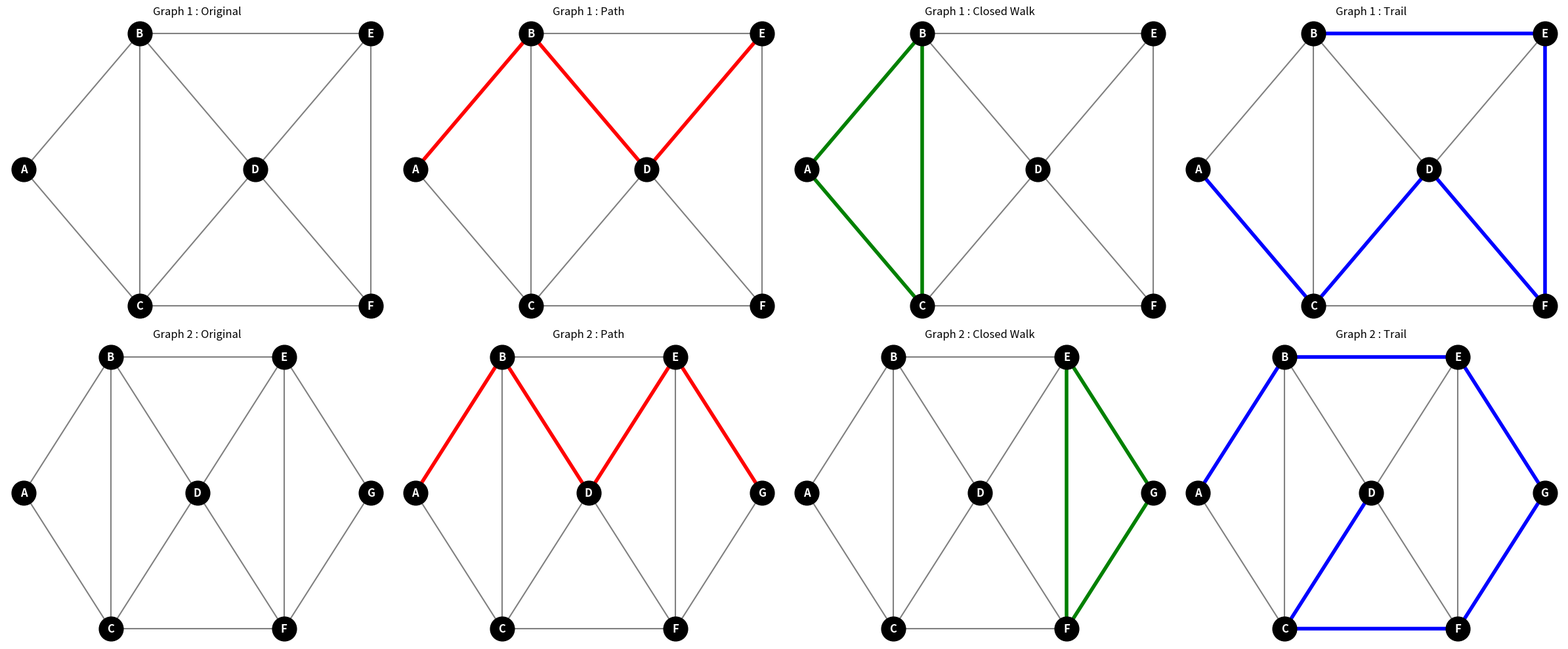

Write Python code to recreate this figure.
import matplotlib.pyplot as plt

# =====================================================
# DRAW FUNCTION
# =====================================================

def draw_graph(ax, pos, edges,
               highlight_edges=None,
               highlight_color='red',
               title=""):

    # Draw all edges
    for u, v in edges:
        x = [pos[u][0], pos[v][0]]
        y = [pos[u][1], pos[v][1]]

        ax.plot(
            x, y,
            color='gray',
            linewidth=1.5,
            zorder=1
        )

    # Highlighted edges
    if highlight_edges:
        for u, v in highlight_edges:

            x = [pos[u][0], pos[v][0]]
            y = [pos[u][1], pos[v][1]]

            ax.plot(
                x, y,
                color=highlight_color,
                linewidth=4,
                zorder=2
            )

    # Draw nodes
    for node, (x, y) in pos.items():

        ax.scatter(
            x, y,
            s=700,
            color='black',
            zorder=3
        )

        ax.text(
            x, y,
            str(node),
            color='white',
            fontsize=12,
            fontweight='bold',
            ha='center',
            va='center',
            zorder=4
        )

    ax.set_title(title)
    ax.axis('off')


# =====================================================
# GRAPH 1
# =====================================================

edges1 = [
    ('A','B'),
    ('A','C'),
    ('B','C'),
    ('B','D'),
    ('C','D'),
    ('B','E'),
    ('D','E'),
    ('D','F'),
    ('E','F'),
    ('C','F')
]

pos1 = {
    'A': (0,1),
    'B': (1,2),
    'C': (1,0),
    'D': (2,1),
    'E': (3,2),
    'F': (3,0)
}

path1 = ['A','B','D','E']
path_edges1 = list(zip(path1[:-1], path1[1:]))

closed1 = ['A','B','C','A']
closed_edges1 = list(zip(closed1[:-1], closed1[1:]))

trail1 = ['A','C','D','F','E','B']
trail_edges1 = list(zip(trail1[:-1], trail1[1:]))

# =====================================================
# GRAPH 2
# =====================================================

edges2 = [
    ('A','B'),
    ('A','C'),
    ('B','C'),
    ('B','D'),
    ('C','D'),
    ('B','E'),
    ('D','E'),
    ('D','F'),
    ('E','F'),
    ('E','G'),
    ('F','G'),
    ('C','F')
]

pos2 = {
    'A': (0,1),
    'B': (1,2),
    'C': (1,0),
    'D': (2,1),
    'E': (3,2),
    'F': (3,0),
    'G': (4,1)
}

path2 = ['A','B','D','E','G']
path_edges2 = list(zip(path2[:-1], path2[1:]))

closed2 = ['E','G','F','E']
closed_edges2 = list(zip(closed2[:-1], closed2[1:]))

trail2 = ['A','B','E','G','F','C','D']
trail_edges2 = list(zip(trail2[:-1], trail2[1:]))

# =====================================================
# DISPLAY
# =====================================================

fig, axes = plt.subplots(2, 4, figsize=(24, 10))

# ---------------- Graph 1 ----------------

draw_graph(
    axes[0,0],
    pos1,
    edges1,
    title="Graph 1 : Original"
)

draw_graph(
    axes[0,1],
    pos1,
    edges1,
    path_edges1,
    'red',
    "Graph 1 : Path"
)

draw_graph(
    axes[0,2],
    pos1,
    edges1,
    closed_edges1,
    'green',
    "Graph 1 : Closed Walk"
)

draw_graph(
    axes[0,3],
    pos1,
    edges1,
    trail_edges1,
    'blue',
    "Graph 1 : Trail"
)

# ---------------- Graph 2 ----------------

draw_graph(
    axes[1,0],
    pos2,
    edges2,
    title="Graph 2 : Original"
)

draw_graph(
    axes[1,1],
    pos2,
    edges2,
    path_edges2,
    'red',
    "Graph 2 : Path"
)

draw_graph(
    axes[1,2],
    pos2,
    edges2,
    closed_edges2,
    'green',
    "Graph 2 : Closed Walk"
)

draw_graph(
    axes[1,3],
    pos2,
    edges2,
    trail_edges2,
    'blue',
    "Graph 2 : Trail"
)

plt.tight_layout()
plt.show()
